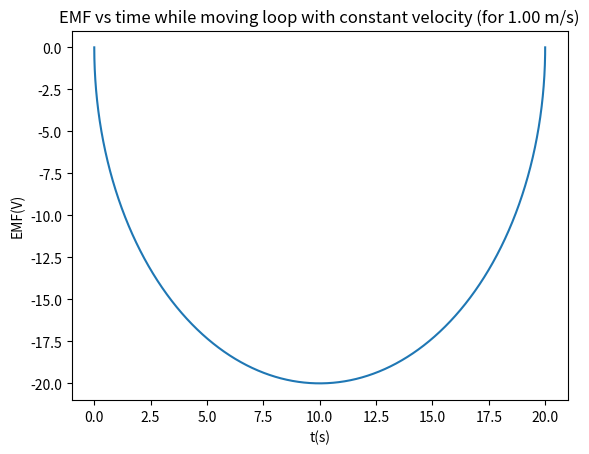

Generate this figure with matplotlib:
# graph of emf vs time while moving loop with constant velocity  

import matplotlib.pyplot as plt
from math import sqrt

B = 1.0 # T
R = 10.0 # m
v = 1.0 # m/s

dt = 0.0001  # s
t = 0.0

dx = v * dt
dp = 0

# circle O(0,0), and R

# inital position
x = -R

earray = []
tarray = []

def darea():
    global x
    y1 = sqrt(R**2 - x**2)
    y2 = -sqrt(R**2 - x**2)

    return dx * (y1-y2)

def countEMF():
    global B
    
    dp = darea() * B
    return -(dp/dt)

def main():
    global x, R, e, t, dt, dx
    while(x < R):
        earray.append(countEMF())
        tarray.append(t)

        t += dt
        x += dx
    plt.plot(tarray,earray)
    plt.title('EMF vs time while moving loop with constant velocity (for %.2f m/s)' % v)
    plt.xlabel('t(s)')
    plt.ylabel('EMF(V)')
    plt.show()

main()    